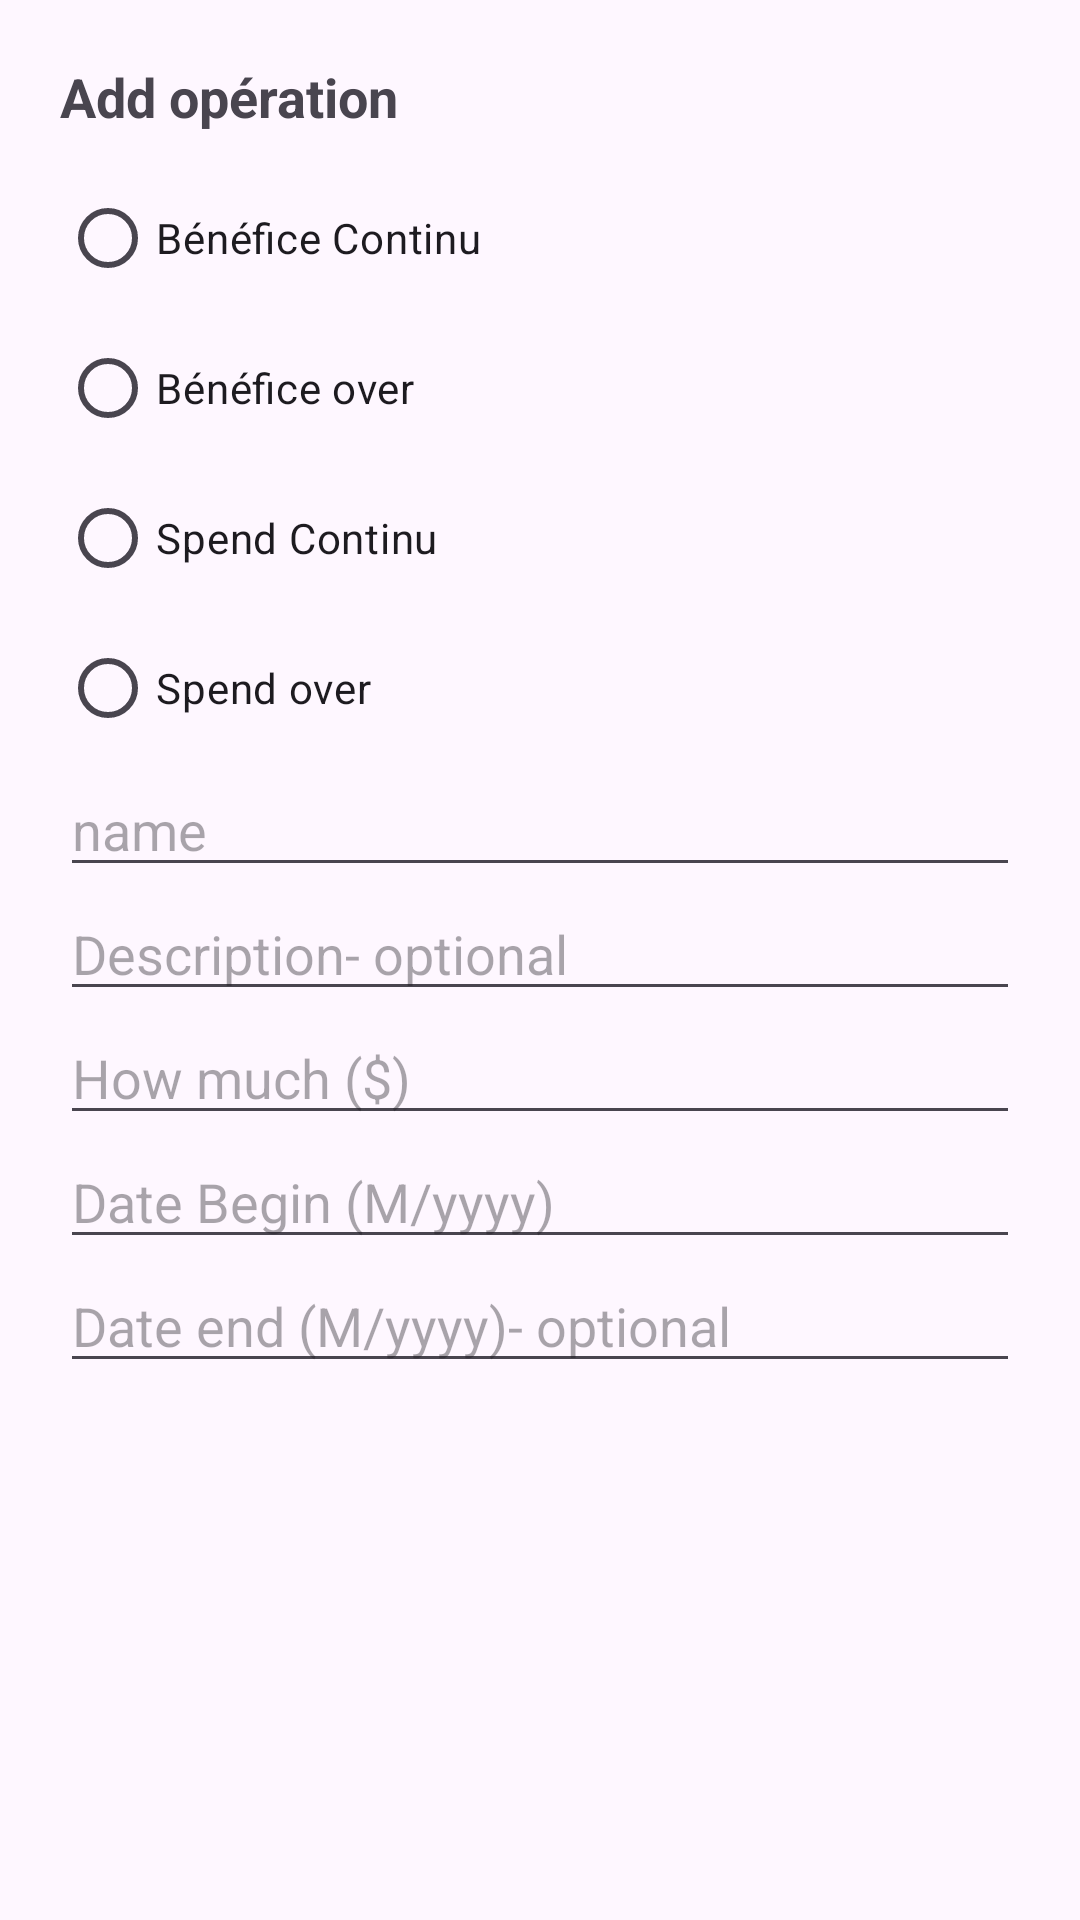

This screen was rendered from an Android layout file. Write that file and the resources it references.
<!-- AndroidManifest.xml: application theme Theme.GestionFinance -->
<!-- res/layout/layout_dialog_add.xml -->
<?xml version="1.0" encoding="utf-8"?>

<ScrollView xmlns:android="http://schemas.android.com/apk/res/android"
    android:layout_width="match_parent"
    android:layout_height="wrap_content"
    android:padding="20dp">

    <LinearLayout
        android:layout_width="match_parent"
        android:layout_height="wrap_content"
        android:orientation="vertical">

        <TextView
            android:layout_width="match_parent"
            android:layout_height="wrap_content"
            android:text="@string/ajouter_une_op_ration"
            android:textSize="18sp"
            android:textStyle="bold"
            android:paddingBottom="10dp"/>

        <RadioGroup
            android:id="@+id/radioGroupType"
            android:layout_width="match_parent"
            android:layout_height="wrap_content"
            android:orientation="vertical">
            <RadioButton android:id="@+id/radioGainCont" android:text="@string/gain_continu"  android:layout_height="50dp" android:layout_width="wrap_content"/>
            <RadioButton android:id="@+id/radioGainCour" android:text="@string/gain_courant" android:layout_height="50dp" android:layout_width="wrap_content"/>
            <RadioButton android:id="@+id/radioDepCont" android:text="@string/d_pense_continue" android:layout_height="50dp" android:layout_width="wrap_content"/>
            <RadioButton android:id="@+id/radioDepCour" android:text="@string/d_pense_courante" android:layout_height="50dp" android:layout_width="wrap_content"/>
        </RadioGroup>

        <EditText android:id="@+id/editNom" android:layout_width="match_parent" android:layout_height="wrap_content" android:hint="@string/nom" />
        <EditText android:id="@+id/editDescription" android:layout_width="match_parent" android:layout_height="wrap_content" android:hint="@string/description" />
        <EditText android:id="@+id/editMontant" android:layout_width="match_parent" android:layout_height="wrap_content" android:hint="@string/combien" android:inputType="numberDecimal" />

        <EditText android:id="@+id/editDateDebut" android:layout_width="match_parent" android:layout_height="wrap_content" android:hint="@string/date_d_but_m_yyyy" />
        <EditText android:id="@+id/editDateFin" android:layout_width="match_parent" android:layout_height="wrap_content" android:hint="@string/date_fin_m_yyyy_falcultatif" />
        <Button
            android:id="@+id/btnValider"
            android:layout_width="wrap_content"
            android:layout_height="wrap_content"
            android:backgroundTint="@color/colorAccent"
            android:text="Ajouter"
            android:visibility="invisible"
            />

    </LinearLayout>

</ScrollView>
<!-- resources referenced by this layout -->
<resources>
  <string name="ajouter_une_op_ration">Add opération</string>
  <string name="combien">How much ($)</string>
  <string name="d_pense_continue">Spend Continu</string>
  <string name="d_pense_courante">Spend over</string>
  <string name="date_d_but_m_yyyy">Date Begin (M/yyyy)</string>
  <string name="date_fin_m_yyyy_falcultatif">Date end (M/yyyy)- optional</string>
  <string name="description">Description- optional</string>
  <string name="gain_continu">Bénéfice Continu</string>
  <string name="gain_courant">Bénéfice over</string>
  <string name="nom">name</string>
  <style name="Theme.GestionFinance" parent="Base.Theme.GestionFinance" />
  <style name="Base.Theme.GestionFinance" parent="Theme.Material3.DayNight.NoActionBar">
          
          
      </style>
  <!-- not gathered from this repository: default colours our renderer supplied (Android Studio template values) -->
  <color name="colorAccent">#FF03DAC5</color>
</resources>
